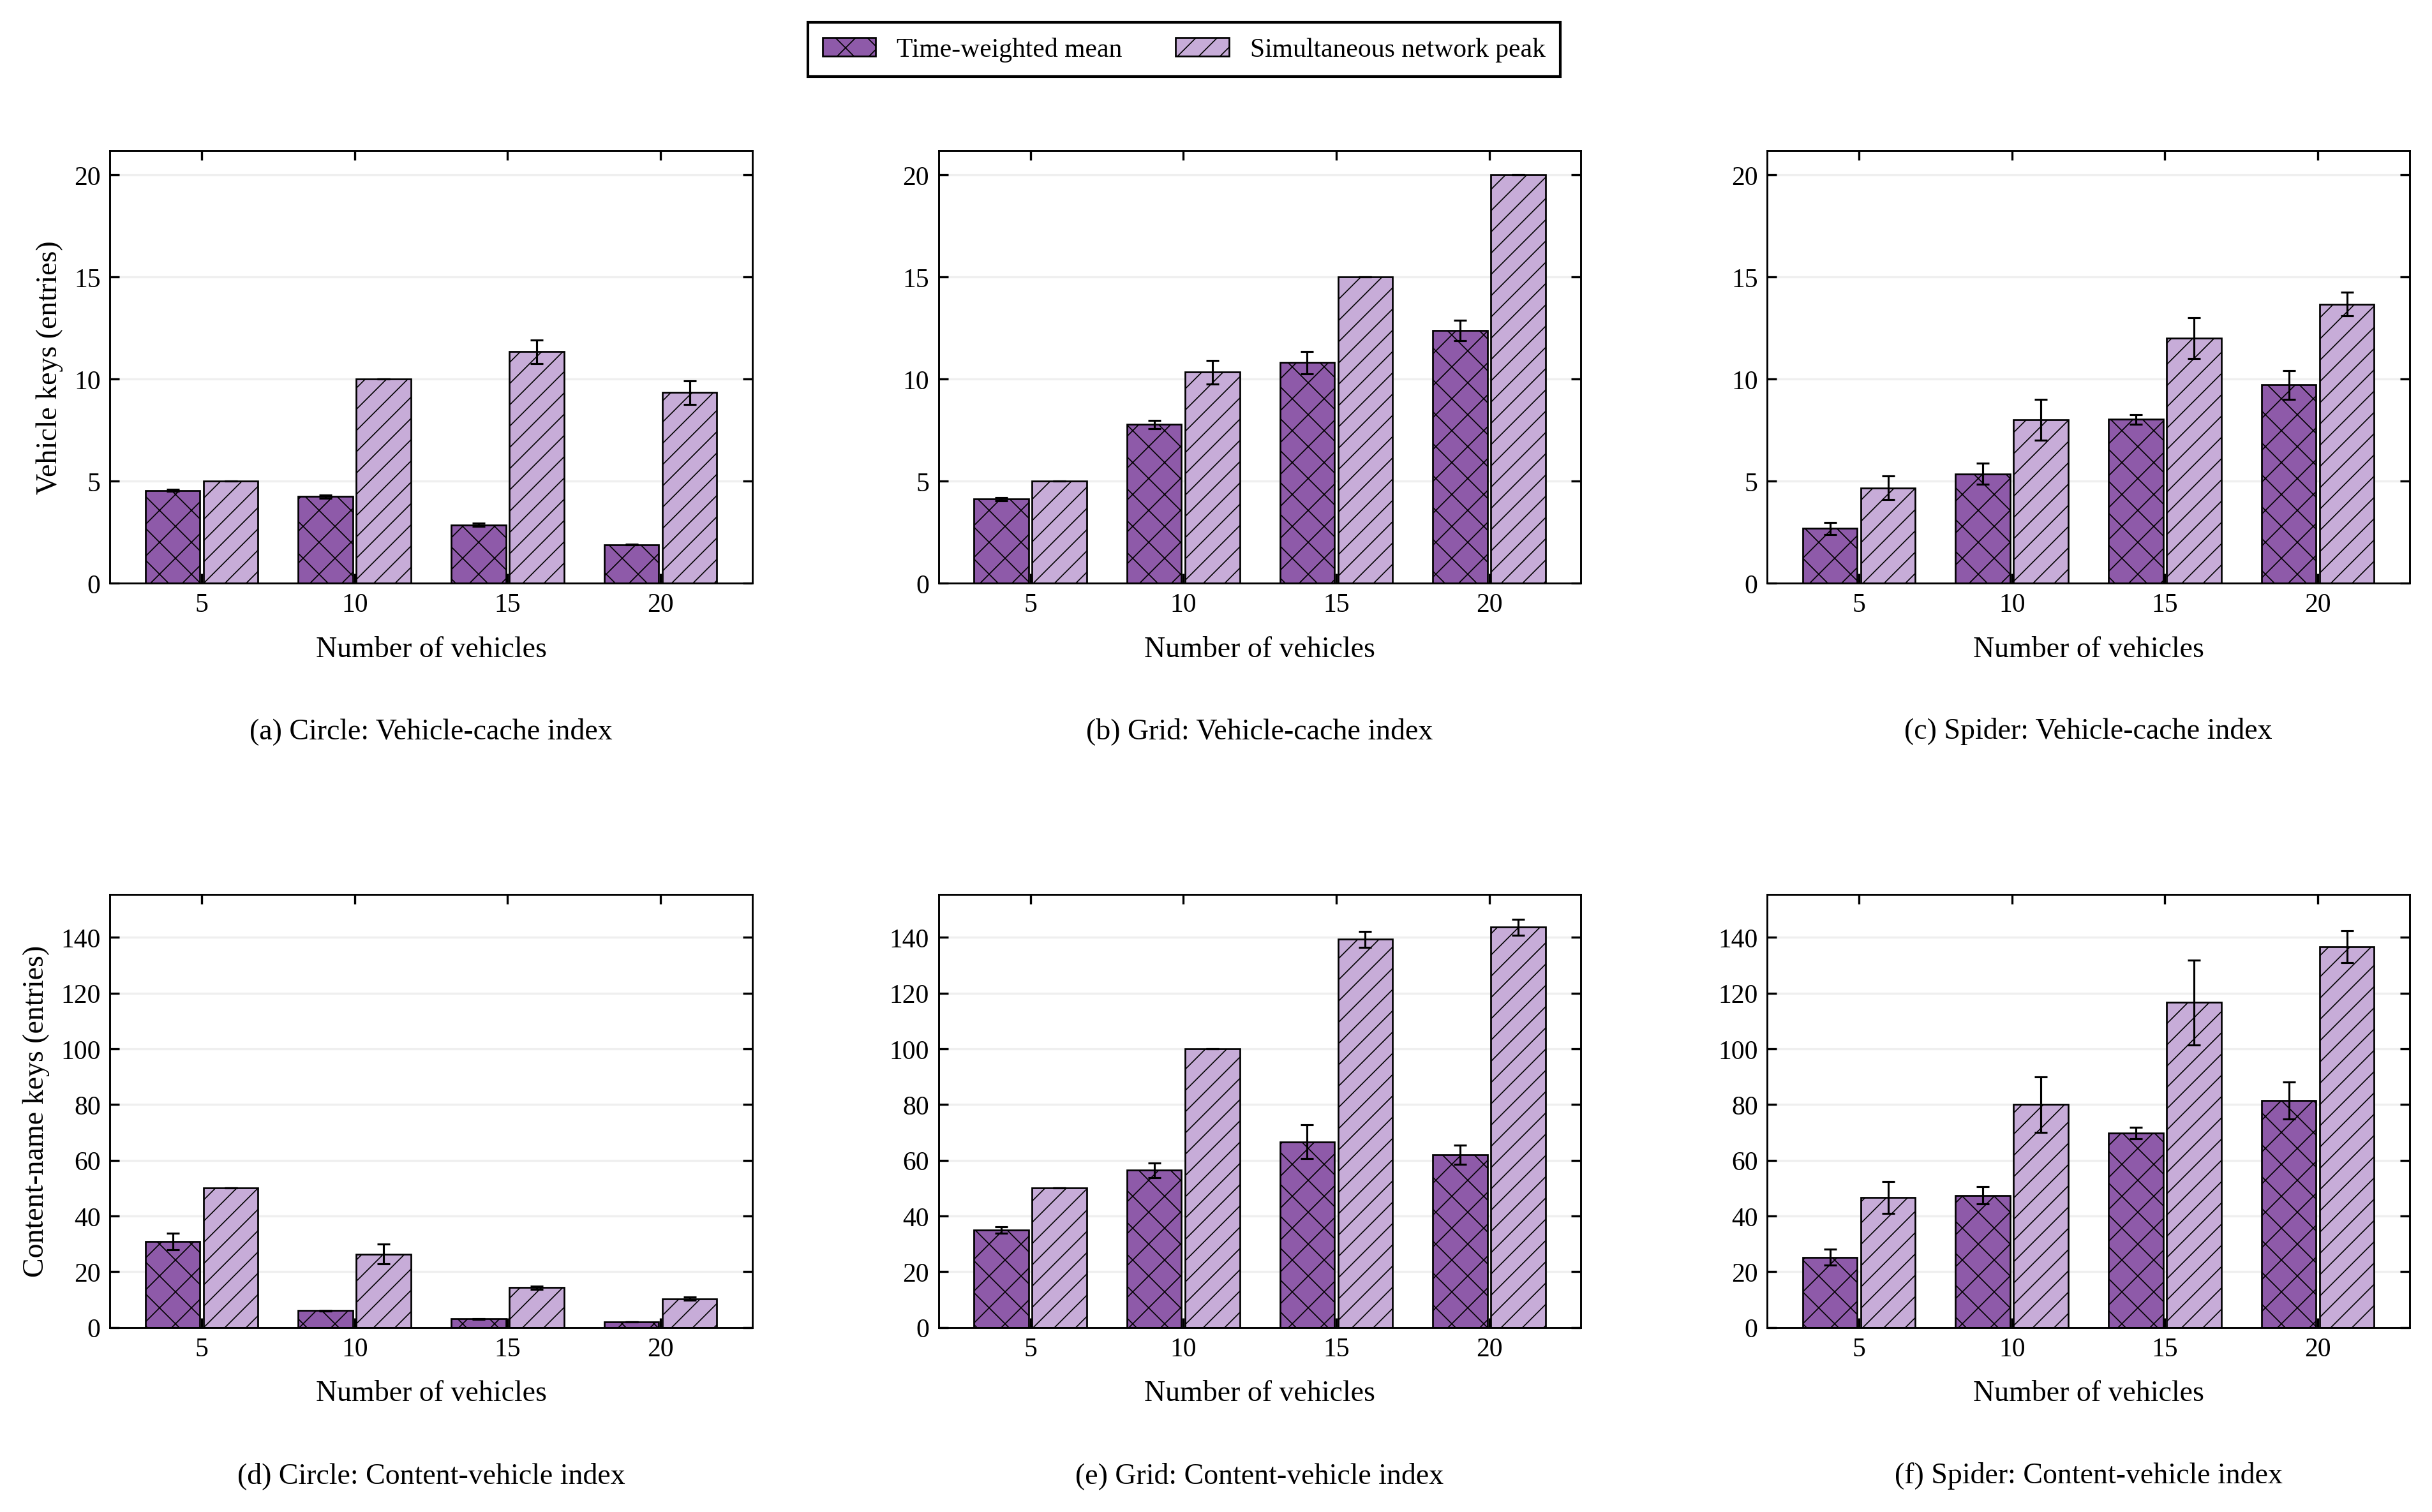

The script that saved this image:
#!/usr/bin/env python3
# -*- coding: utf-8 -*-
"""独立重画本文件对应的图片；修改外观参数或 DATA 后直接运行。

所有绘图数据已内嵌，不读取实验目录、其他脚本或外部数表。
运行只覆盖本脚本同目录、同名的 PNG/SVG/PDF，不启动仿真或训练。
"""
from pathlib import Path
import matplotlib
matplotlib.use("Agg")
import matplotlib.pyplot as plt
import numpy as np

# 常用外观参数。图中文字保持英文。
FONT_FAMILY = "Liberation Serif"
FONT_SIZE = 11
DPI = 300
COLORS = ("#8E5AA9", "#C7ACD8")
HATCHES = ("xx", "///")
GROUP_WIDTH = 0.76
# None 自动保留均值及完整误差线；需要时可改为每个子图的 (下限, 上限)。
Y_LIMITS = None

FIGURE_ID = '02_状态表规模'
LAYOUT = (2, 3)
FIGSIZE = (13.2, 8.2)

# 来源仅供人工追溯；脚本不会访问这些路径。
PROVENANCE = {'source_table': 'data/experiments/paper-figures-followup-20261026/figures-paper-20261026/state-summary.csv',
 'source_sha256': 'abcee7d2c9fa41a3eabf202626359f4839109105c85c2d88be3f540d1bf252eb',
 'campaign': 'paper-figures-followup-20261026',
 'definition': 'Network-wide real map key counts: m_vehicleToCs and m_csToVehicles; not memory '
               'bytes. 20 ms beacons, 5 Hz per vehicle, measurement [20,140) s; three seeds per '
               'vehicle count. Per-run time-weighted means and simultaneous network peaks, then '
               'mean/sample SD across runs.',
 'error_bars': 'One sample standard deviation; complete runs/processes are the repeat unit.'}

# 可编辑数据区：estimate 为柱高，run_sd 为误差线。
DATA = {'panels': [{'scene': 'circle',
             'metric': 'cache_vehicle_entries',
             'xlabels': [5, 10, 15, 20],
             'xlabel': 'Number of vehicles',
             'ylabel': 'Vehicle keys (entries)',
             'subtitle': '(a) Circle: Vehicle-cache index',
             'series': [{'label': 'Time-weighted mean',
                         'field': 'cache_vehicle_entries_mean',
                         'points': [{'estimate': 4.541919845813889,
                                     'run_sd': 0.03925194207157206,
                                     'repetitions': 3},
                                    {'estimate': 4.237220900955555,
                                     'run_sd': 0.07053223871046284,
                                     'repetitions': 3},
                                    {'estimate': 2.8605119095694445,
                                     'run_sd': 0.0758879147292613,
                                     'repetitions': 3},
                                    {'estimate': 1.888393983163889,
                                     'run_sd': 0.0065062618312925185,
                                     'repetitions': 3}]},
                        {'label': 'Simultaneous network peak',
                         'field': 'cache_vehicle_entries_peak',
                         'points': [{'estimate': 5.0, 'run_sd': 0.0, 'repetitions': 3},
                                    {'estimate': 10.0, 'run_sd': 0.0, 'repetitions': 3},
                                    {'estimate': 11.333333333333334,
                                     'run_sd': 0.5773502691896257,
                                     'repetitions': 3},
                                    {'estimate': 9.333333333333334,
                                     'run_sd': 0.5773502691896257,
                                     'repetitions': 3}]}]},
            {'scene': 'grid',
             'metric': 'cache_vehicle_entries',
             'xlabels': [5, 10, 15, 20],
             'xlabel': 'Number of vehicles',
             'ylabel': '',
             'subtitle': '(b) Grid: Vehicle-cache index',
             'series': [{'label': 'Time-weighted mean',
                         'field': 'cache_vehicle_entries_mean',
                         'points': [{'estimate': 4.120100661269444,
                                     'run_sd': 0.07908572536574714,
                                     'repetitions': 3},
                                    {'estimate': 7.774793780433334,
                                     'run_sd': 0.202369567644289,
                                     'repetitions': 3},
                                    {'estimate': 10.812005701152778,
                                     'run_sd': 0.5493061080244359,
                                     'repetitions': 3},
                                    {'estimate': 12.374784262991668,
                                     'run_sd': 0.5011389918733369,
                                     'repetitions': 3}]},
                        {'label': 'Simultaneous network peak',
                         'field': 'cache_vehicle_entries_peak',
                         'points': [{'estimate': 5.0, 'run_sd': 0.0, 'repetitions': 3},
                                    {'estimate': 10.333333333333334,
                                     'run_sd': 0.5773502691896257,
                                     'repetitions': 3},
                                    {'estimate': 15.0, 'run_sd': 0.0, 'repetitions': 3},
                                    {'estimate': 20.0, 'run_sd': 0.0, 'repetitions': 3}]}]},
            {'scene': 'spidermap',
             'metric': 'cache_vehicle_entries',
             'xlabels': [5, 10, 15, 20],
             'xlabel': 'Number of vehicles',
             'ylabel': '',
             'subtitle': '(c) Spider: Vehicle-cache index',
             'series': [{'label': 'Time-weighted mean',
                         'field': 'cache_vehicle_entries_mean',
                         'points': [{'estimate': 2.6858019744555555,
                                     'run_sd': 0.29487693402666637,
                                     'repetitions': 3},
                                    {'estimate': 5.352303120425,
                                     'run_sd': 0.5184870969980212,
                                     'repetitions': 3},
                                    {'estimate': 8.027842800727777,
                                     'run_sd': 0.23651695987452687,
                                     'repetitions': 3},
                                    {'estimate': 9.712456627794445,
                                     'run_sd': 0.7031193868444553,
                                     'repetitions': 3}]},
                        {'label': 'Simultaneous network peak',
                         'field': 'cache_vehicle_entries_peak',
                         'points': [{'estimate': 4.666666666666667,
                                     'run_sd': 0.5773502691896258,
                                     'repetitions': 3},
                                    {'estimate': 8.0, 'run_sd': 1.0, 'repetitions': 3},
                                    {'estimate': 12.0, 'run_sd': 1.0, 'repetitions': 3},
                                    {'estimate': 13.666666666666666,
                                     'run_sd': 0.5773502691896257,
                                     'repetitions': 3}]}]},
            {'scene': 'circle',
             'metric': 'cache_name_entries',
             'xlabels': [5, 10, 15, 20],
             'xlabel': 'Number of vehicles',
             'ylabel': 'Content-name keys (entries)',
             'subtitle': '(d) Circle: Content-vehicle index',
             'series': [{'label': 'Time-weighted mean',
                         'field': 'cache_name_entries_mean',
                         'points': [{'estimate': 30.929351539294444,
                                     'run_sd': 2.954354958323999,
                                     'repetitions': 3},
                                    {'estimate': 6.021396975291666,
                                     'run_sd': 0.1743157564637656,
                                     'repetitions': 3},
                                    {'estimate': 3.109802327388889,
                                     'run_sd': 0.11162801716515977,
                                     'repetitions': 3},
                                    {'estimate': 1.939145820936111,
                                     'run_sd': 0.01299656976437422,
                                     'repetitions': 3}]},
                        {'label': 'Simultaneous network peak',
                         'field': 'cache_name_entries_peak',
                         'points': [{'estimate': 50.0, 'run_sd': 0.0, 'repetitions': 3},
                                    {'estimate': 26.333333333333332,
                                     'run_sd': 3.5118845842842465,
                                     'repetitions': 3},
                                    {'estimate': 14.333333333333334,
                                     'run_sd': 0.5773502691896257,
                                     'repetitions': 3},
                                    {'estimate': 10.333333333333334,
                                     'run_sd': 0.5773502691896257,
                                     'repetitions': 3}]}]},
            {'scene': 'grid',
             'metric': 'cache_name_entries',
             'xlabels': [5, 10, 15, 20],
             'xlabel': 'Number of vehicles',
             'ylabel': '',
             'subtitle': '(e) Grid: Content-vehicle index',
             'series': [{'label': 'Time-weighted mean',
                         'field': 'cache_name_entries_mean',
                         'points': [{'estimate': 34.98046380073889,
                                     'run_sd': 1.0639036208625927,
                                     'repetitions': 3},
                                    {'estimate': 56.39273862256667,
                                     'run_sd': 2.55698766087421,
                                     'repetitions': 3},
                                    {'estimate': 66.682535588075,
                                     'run_sd': 6.06112398160702,
                                     'repetitions': 3},
                                    {'estimate': 62.03614455180556,
                                     'run_sd': 3.458719254542382,
                                     'repetitions': 3}]},
                        {'label': 'Simultaneous network peak',
                         'field': 'cache_name_entries_peak',
                         'points': [{'estimate': 50.0, 'run_sd': 0.0, 'repetitions': 3},
                                    {'estimate': 100.0, 'run_sd': 0.0, 'repetitions': 3},
                                    {'estimate': 139.33333333333334,
                                     'run_sd': 2.886751345948129,
                                     'repetitions': 3},
                                    {'estimate': 143.66666666666666,
                                     'run_sd': 2.886751345948129,
                                     'repetitions': 3}]}]},
            {'scene': 'spidermap',
             'metric': 'cache_name_entries',
             'xlabels': [5, 10, 15, 20],
             'xlabel': 'Number of vehicles',
             'ylabel': '',
             'subtitle': '(f) Spider: Content-vehicle index',
             'series': [{'label': 'Time-weighted mean',
                         'field': 'cache_name_entries_mean',
                         'points': [{'estimate': 25.164175549413887,
                                     'run_sd': 2.886768612895762,
                                     'repetitions': 3},
                                    {'estimate': 47.42747261923889,
                                     'run_sd': 3.0333973838717165,
                                     'repetitions': 3},
                                    {'estimate': 69.76242138528056,
                                     'run_sd': 2.0718961816531243,
                                     'repetitions': 3},
                                    {'estimate': 81.4150640955611,
                                     'run_sd': 6.694806530935399,
                                     'repetitions': 3}]},
                        {'label': 'Simultaneous network peak',
                         'field': 'cache_name_entries_peak',
                         'points': [{'estimate': 46.666666666666664,
                                     'run_sd': 5.773502691896258,
                                     'repetitions': 3},
                                    {'estimate': 80.0, 'run_sd': 10.0, 'repetitions': 3},
                                    {'estimate': 116.66666666666667,
                                     'run_sd': 15.275252316519467,
                                     'repetitions': 3},
                                    {'estimate': 136.66666666666666,
                                     'run_sd': 5.773502691896257,
                                     'repetitions': 3}]}]}]}


def setup_style():
    plt.rcParams.update({
        "font.family": "serif", "font.serif": [FONT_FAMILY],
        "font.size": FONT_SIZE, "axes.labelsize": FONT_SIZE,
        "axes.linewidth": .7, "axes.grid": False,
        "xtick.labelsize": FONT_SIZE - 1, "ytick.labelsize": FONT_SIZE - 1,
        "xtick.direction": "in", "ytick.direction": "in",
        "xtick.top": True, "ytick.right": True,
        "legend.fontsize": FONT_SIZE - 1, "legend.frameon": True,
        "legend.fancybox": False, "legend.edgecolor": "black",
        "legend.framealpha": 1, "hatch.linewidth": .4,
        "pdf.fonttype": 42, "ps.fonttype": 42, "svg.fonttype": "path",
        "savefig.facecolor": "white"})


def draw():
    """返回完整Figure，便于检查/调样式；此函数不读写文件。"""
    setup_style()
    fig, axes = plt.subplots(*LAYOUT, figsize=FIGSIZE, squeeze=False)
    panels = DATA["panels"]
    for index, (ax, panel) in enumerate(zip(axes.flat, panels)):
        series = panel["series"]
        positions = np.arange(len(panel["xlabels"]))
        width = GROUP_WIDTH / len(series)
        for order, item in enumerate(series):
            points = item["points"]
            centers = [point["estimate"] for point in points]
            errors = [point["run_sd"] for point in points]
            x = positions + (order - (len(series) - 1) / 2) * width
            ax.bar(x, centers, width=width * .94, color=COLORS[order],
                   hatch=HATCHES[order], edgecolor="black", linewidth=.65,
                   label=item["label"], zorder=2)
            ax.errorbar(x, centers, yerr=errors, fmt="none", ecolor="black",
                        elinewidth=.75, capsize=2.5, capthick=.75, zorder=3)
        ax.set_xticks(positions)
        ax.set_xticklabels(panel["xlabels"])
        ax.set_xlim(-.6, len(positions) - .4)
        ax.set_xlabel(panel["xlabel"], labelpad=7)
        ax.set_ylabel(panel["ylabel"])
        ax.grid(axis="y", alpha=.2, zorder=0)
        if Y_LIMITS is not None:
            ax.set_ylim(*Y_LIMITS[index])
        else:
            # 同一行统一纵轴；上限覆盖所有均值+SD，并留6%空白。
            row_start = (index // LAYOUT[1]) * LAYOUT[1]
            row = panels[row_start:row_start + LAYOUT[1]]
            upper = max(point["estimate"] + point["run_sd"]
                        for other in row for item in other["series"]
                        for point in item["points"])
            if panel.get("percent"):
                upper = max(upper, 100.)
                ax.set_yticks(np.arange(0, 101, 20))
            ax.set_ylim(0, max(upper * 1.06, 1.))
        ax.text(.5, -.30 if LAYOUT[0] == 1 else -.31, panel["subtitle"],
                transform=ax.transAxes, ha="center", va="top", fontsize=FONT_SIZE)
    handles, labels = axes[0, 0].get_legend_handles_labels()
    fig.legend(handles, labels, loc="upper center", bbox_to_anchor=(.5, .99),
               ncol=2, borderpad=.55, columnspacing=2.)
    fig.subplots_adjust(left=.085 if LAYOUT[1] == 1 else .075,
                        right=.985, top=.85 if LAYOUT[0] == 1 else .90,
                        bottom=.25 if LAYOUT[0] == 1 else .15,
                        wspace=.29, hspace=.72)
    return fig


def main():
    fig = draw()
    output = Path(__file__).resolve().parent
    paths = []
    for extension in ("png", "svg", "pdf"):
        path = output / (FIGURE_ID + "." + extension)
        fig.savefig(str(path), dpi=DPI, bbox_inches="tight", pad_inches=.12)
        paths.append(path)
    plt.close(fig)
    return paths


if __name__ == "__main__":
    main()
